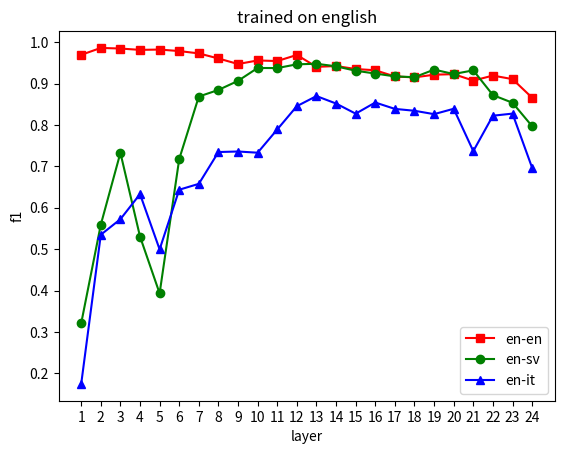

This figure's Python source:
import matplotlib.pyplot as plt

x = [i+1 for i in range(24)]
l1 = [0.9692876387429019, 0.9860284137182156,
      0.9845313490812885,0.9813167360419872,
      0.9820827866256447, 0.9784434670400991,
      0.9727802514159517, 0.9605095257651588,
      0.9471404309755398, 0.9557745499203903,
      0.9543093613044604, 0.9690386326420054,
      0.9402688938203889, 0.9423111177913235,
      0.9350565088692886, 0.9320892502945387,
      0.9170359608682404, 0.9148697610549817,
      0.9213112560939184, 0.9227155776103546,
      0.9070690790881848, 0.9192186103632028,
      0.9106667247628966, 0.8657938982658813] #en-en
l2 = [0.3209263854425145, 0.5591001958205205,
      0.7326407154366749, 0.5304324029533133,
      0.39318222810354053, 0.7176492516514579,
      0.868606457377098, 0.8845532911556395,
      0.9064833220402078, 0.9376012021076721,
      0.9373558294050998, 0.9464425457067145,
      0.9477378379058544, 0.9415961177745091,
      0.930929141603299, 0.9241560647559807,
      0.9172789393026912, 0.9152963958499203,
      0.9336078405242952, 0.923030262524728,
      0.9318556798159883, 0.8721311475409836,
      0.8535804701627485, 0.7970057798312573]#en-sv
l3 = [0.17444079050589617, 0.534811001586533,
      0.5723378847489007, 0.6329555286104638,
      0.49941469422771034, 0.6435280137556976,
      0.6577261041502871, 0.7345530994035697,
      0.7358393619227795,  0.7329305651407101,
      0.7890826502478889, 0.8453329602251086,
      0.8697291332176279, 0.8517156191196584,
      0.8272292052964094, 0.8541624345045585,
      0.8387595103637999, 0.8342341416506704,
      0.8260574296479188, 0.8390555974599424,
      0.7367557008329187, 0.8222938015465406,
      0.8273661792119104, 0.6966071392493103]#en-it

plt.plot(x,l1,'s-',color = 'r',label="en-en")#s-:方形
plt.plot(x,l2,'o-',color = 'g',label="en-sv")#s-:方形
plt.plot(x,l3,'^-',color = 'b',label="en-it")#s-:方形
plt.xlabel("layer")
plt.ylabel("f1")#纵坐标名字
plt.legend(loc='best')
plt.xticks(range(1,25))
plt.title('trained on english')
plt.show()